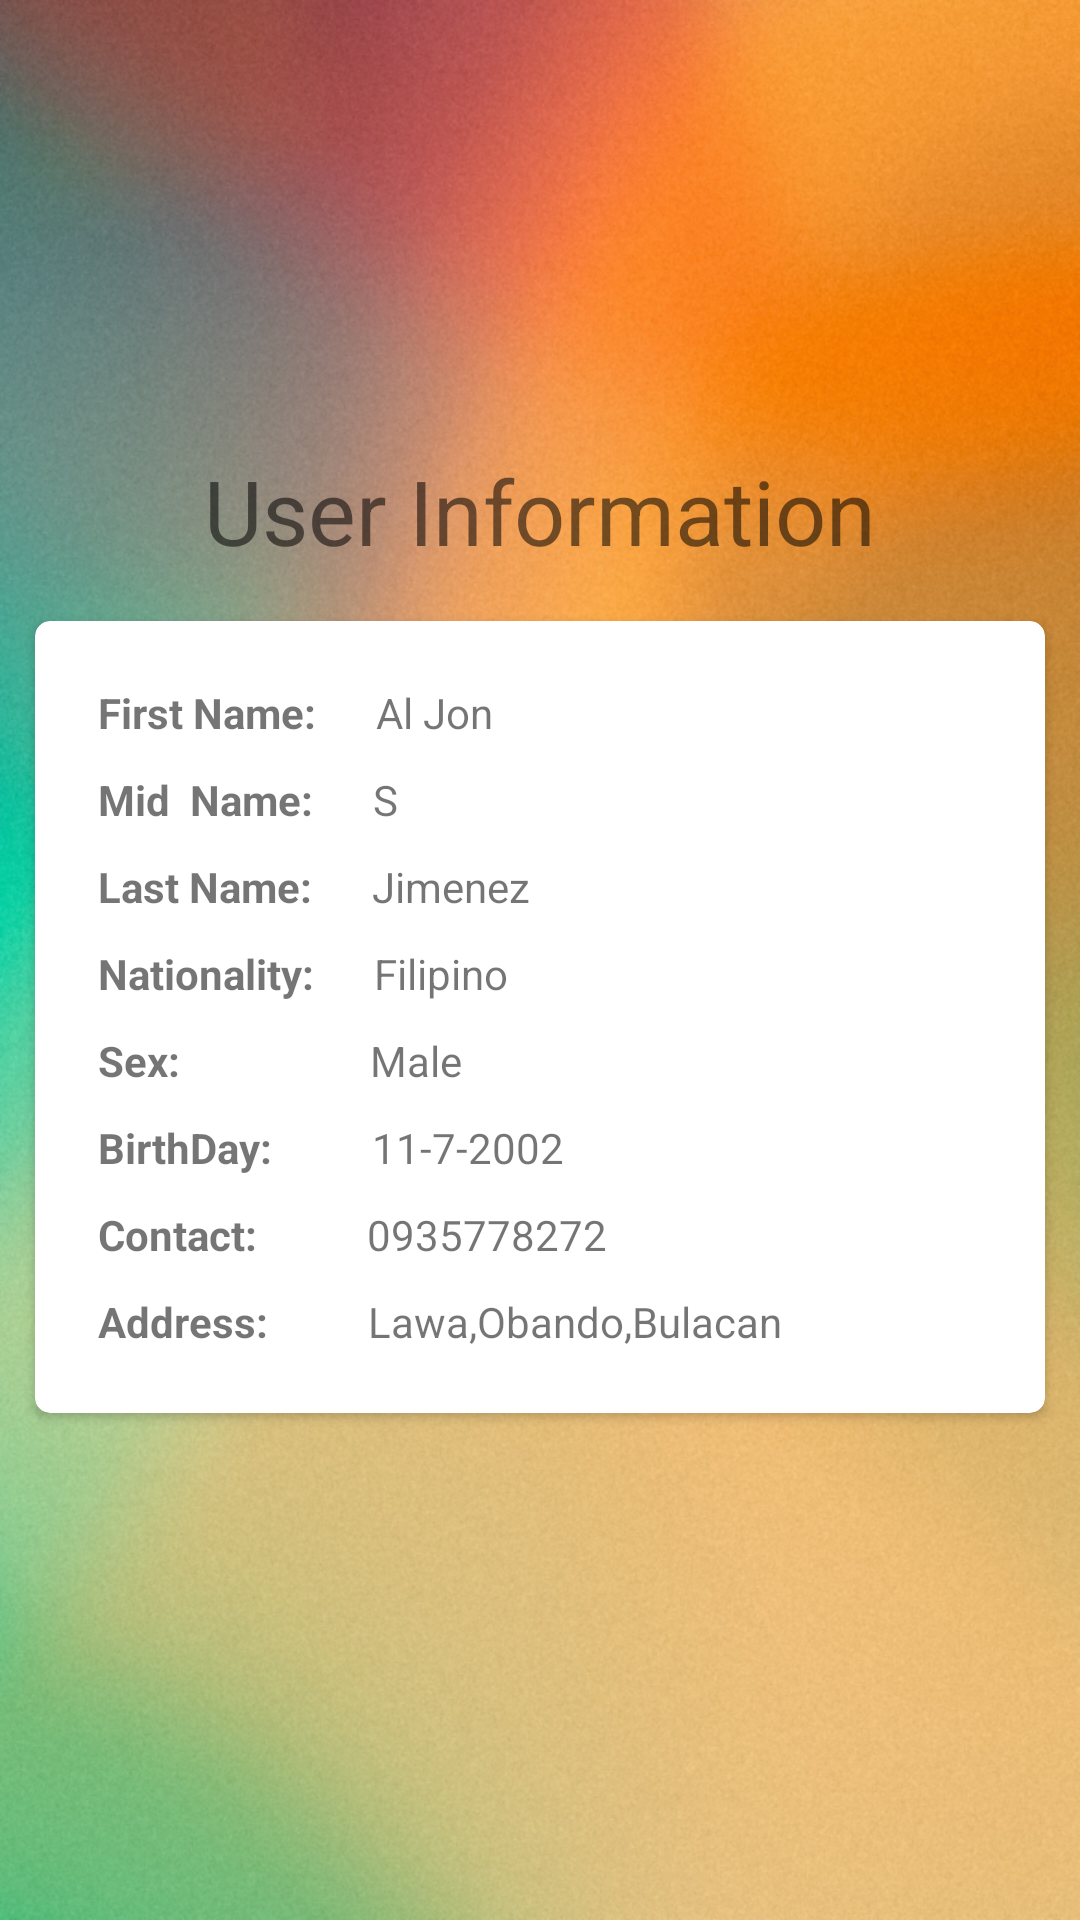

Produce the Android XML layout that renders to this screen, including the resource entries it uses.
<!-- AndroidManifest.xml: application theme Theme.ADMSGROUP7 -->
<!-- res/layout/activity_user_info.xml -->
<?xml version="1.0" encoding="utf-8"?>
<LinearLayout xmlns:android="http://schemas.android.com/apk/res/android"
    xmlns:app="http://schemas.android.com/apk/res-auto"
    xmlns:tools="http://schemas.android.com/tools"
    android:id="@+id/main"
    android:orientation="vertical"
    android:layout_width="match_parent"
    android:layout_height="wrap_content"
    android:background="@drawable/asilog"
    tools:context=".userInfo">
    <TextView
        android:layout_width="wrap_content"
        android:layout_height="wrap_content"
        android:layout_gravity="center"
        android:layout_marginTop="150dp"
        android:textSize="30dp"
        android:text="User Information">

    </TextView>

    <androidx.cardview.widget.CardView
        android:layout_width="match_parent"
        android:layout_height="wrap_content"
        app:cardUseCompatPadding="true"
        android:layout_marginTop="150dp"
        app:cardCornerRadius="5dp"
        app:cardMaxElevation="10dp"
        android:layout_margin="0dp">

        <LinearLayout
            android:layout_width="match_parent"
            android:layout_height="wrap_content"
            android:orientation="vertical"
            android:padding="16dp">


            <LinearLayout
                android:layout_width="wrap_content"
                android:layout_height="wrap_content"
                android:orientation="horizontal">

                <TextView
                    android:textStyle="bold"
                    android:layout_width="match_parent"
                    android:layout_height="wrap_content"
                    android:text="First Name:"
                    android:padding="5dp" />

                <TextView
                    android:id="@+id/FirstName"
                    android:layout_width="match_parent"
                    android:layout_height="wrap_content"
                    android:layout_marginStart="10dp"
                    android:text="Al Jon"
                    android:padding="5dp" />

            </LinearLayout>

            <LinearLayout
                android:layout_width="wrap_content"
                android:layout_height="wrap_content"
                android:orientation="horizontal">

                <TextView
                    android:textStyle="bold"
                    android:layout_width="match_parent"
                    android:layout_height="wrap_content"
                    android:text="Mid  Name:"
                    android:padding="5dp" />

                <TextView
                    android:id="@+id/MidName"
                    android:layout_width="match_parent"
                    android:layout_height="wrap_content"
                    android:layout_marginStart="10dp"
                    android:text="S"
                    android:padding="5dp" />

            </LinearLayout>

            <LinearLayout
                android:layout_width="wrap_content"
                android:layout_height="wrap_content"
                android:orientation="horizontal">

                <TextView
                    android:textStyle="bold"
                    android:layout_width="match_parent"
                    android:layout_height="wrap_content"
                    android:text="Last Name:"
                    android:padding="5dp" />

                <TextView
                    android:id="@+id/LastName"
                    android:layout_width="match_parent"
                    android:layout_height="wrap_content"
                    android:layout_marginStart="10dp"
                    android:text="Jimenez"
                    android:padding="5dp" />

            </LinearLayout>

            <LinearLayout
                android:layout_width="wrap_content"
                android:layout_height="wrap_content"
                android:orientation="horizontal">

                <TextView
                    android:textStyle="bold"
                    android:layout_width="match_parent"
                    android:layout_height="wrap_content"
                    android:text="Nationality:"
                    android:padding="5dp" />

                <TextView
                    android:id="@+id/Nationality"
                    android:layout_width="match_parent"
                    android:layout_height="wrap_content"
                    android:layout_marginStart="10dp"
                    android:text="Filipino"
                    android:padding="5dp" />

            </LinearLayout>

            <LinearLayout
                android:layout_width="wrap_content"
                android:layout_height="wrap_content"
                android:orientation="horizontal">

                <TextView
                    android:textStyle="bold"
                    android:layout_width="match_parent"
                    android:layout_height="wrap_content"
                    android:text="Sex:             "
                    android:padding="5dp" />

                <TextView
                    android:id="@+id/Sex"
                    android:layout_width="match_parent"
                    android:layout_height="wrap_content"
                    android:layout_marginStart="10dp"
                    android:text="Male"
                    android:padding="5dp" />

            </LinearLayout>

            <LinearLayout
                android:layout_width="wrap_content"
                android:layout_height="wrap_content"
                android:orientation="horizontal">

                <TextView
                    android:textStyle="bold"
                    android:layout_width="match_parent"
                    android:layout_height="wrap_content"
                    android:text="BirthDay:    "
                    android:padding="5dp" />

                <TextView
                    android:id="@+id/BirthDay"
                    android:layout_width="match_parent"
                    android:layout_height="wrap_content"
                    android:layout_marginStart="10dp"
                    android:text="11-7-2002"
                    android:padding="5dp" />

            </LinearLayout>
            <LinearLayout
                android:layout_width="wrap_content"
                android:layout_height="wrap_content"
                android:orientation="horizontal">

                <TextView
                    android:textStyle="bold"
                    android:layout_width="match_parent"
                    android:layout_height="wrap_content"
                    android:text="Contact:     "
                    android:padding="5dp" />

                <TextView
                    android:id="@+id/Contact"
                    android:layout_width="match_parent"
                    android:layout_height="wrap_content"
                    android:layout_marginStart="10dp"
                    android:text="0935778272"
                    android:padding="5dp" />

            </LinearLayout>

            <LinearLayout
                android:layout_width="wrap_content"
                android:layout_height="wrap_content"
                android:orientation="horizontal">

                <TextView
                    android:textStyle="bold"
                    android:layout_width="match_parent"
                    android:layout_height="wrap_content"
                    android:text="Address:    "
                    android:padding="5dp" />

                <TextView
                    android:id="@+id/Address"
                    android:layout_width="match_parent"
                    android:layout_height="wrap_content"
                    android:layout_marginStart="10dp"
                    android:text="Lawa,Obando,Bulacan"
                    android:padding="5dp" />

            </LinearLayout>


        </LinearLayout>

    </androidx.cardview.widget.CardView>

</LinearLayout>
<!-- resources referenced by this layout -->
<resources>
  <!-- drawable asilog: png bitmap (drawable, 748797 bytes) -->
  <style name="Theme.ADMSGROUP7" parent="Theme.AppCompat.Light.DarkActionBar">
          
          <item name="colorPrimary">@color/purple_500</item>
          <item name="colorPrimaryVariant">@color/purple_700</item>
          <item name="colorOnPrimary">@color/white</item>
          <item name="colorSecondary">@color/teal_200</item>
          <item name="colorSecondaryVariant">@color/teal_700</item>
          <item name="colorOnSecondary">@color/black</item>
          <item name="android:windowBackground">@color/white</item>
      </style>
  <color name="purple_500">#FF6200EE</color>
  <color name="purple_700">#FF3700B3</color>
  <color name="white">#FFFFFFFF</color>
  <color name="teal_200">#FF03DAC5</color>
  <color name="teal_700">#FF018786</color>
  <color name="black">#FF000000</color>
</resources>
